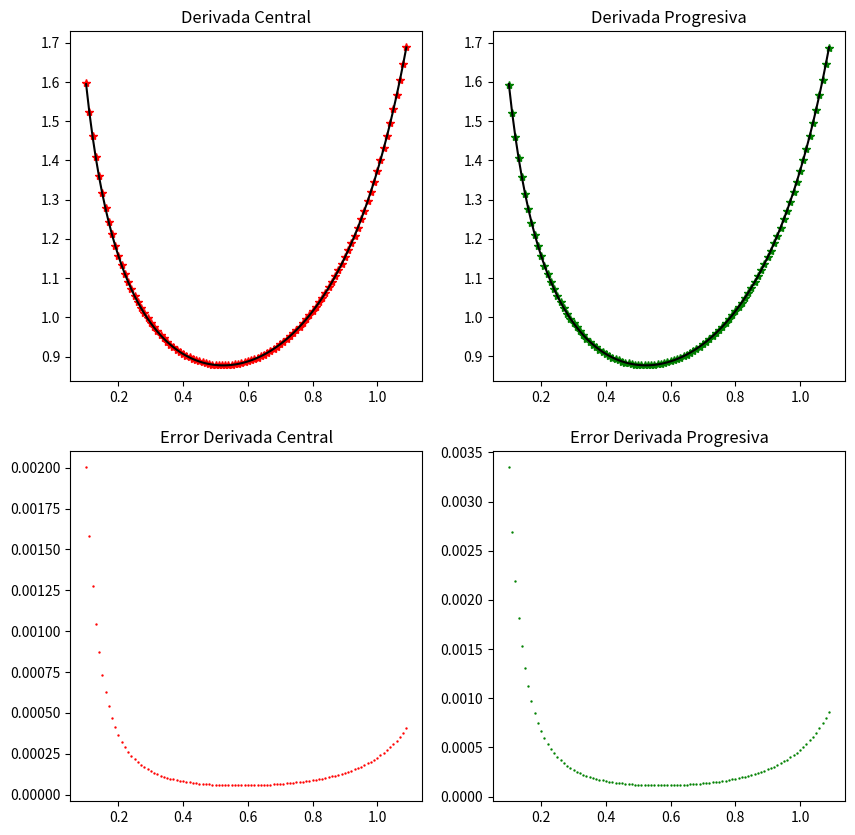

Write the Python code that produced this figure.

import numpy as np
import matplotlib.pyplot as plt


x= np.arange(0.1,1.1,0.01)

tangente= lambda x: (np.tan(x))**0.5

dertan= lambda x: 1/(2*(np.tan(x))**0.5*np.cos(x)**2)

y=dertan(x)

def discretizacion(x,f,h=0.01):
    return (-3*f(x) + 4*f(x+h) - f(x+2*h))/(2*h)
progresiva= discretizacion(x,tangente)


def DerivativeC(x,f,h):
    return (f(x+h)-f(x-h))/(2*h)
central=DerivativeC(x,tangente,0.01)


fig= plt.figure(figsize=(10,10))
ax1=fig.add_subplot(2,2,1)
ax2=fig.add_subplot(2,2,2)
ax3=fig.add_subplot(2,2,3)
ax4=fig.add_subplot(2,2,4)


ax1.set_title("Derivada Central")
ax1.plot(x,central, "r*")
ax1.plot(x,y, "k")


ax2.set_title("Derivada Progresiva")
ax2.plot(x,progresiva, "g*")
ax2.plot(x,y, "k")


ax3.set_title("Error Derivada Central")
ax3.scatter(x,np.abs(y-central), color="r",s=0.5)


ax4.set_title("Error Derivada Progresiva")
ax4.scatter(x,np.abs(y-progresiva), color="g", s=0.5)
plt.show()

print("El valor máximo para el error en la derivada progresiva es: " + str(np.max(np.abs(y-progresiva))))
print("El valor máximo para el error en la derivada central es: " + str(np.max(np.abs(y-central))))


#CONCLUSIONES:

#En resumen, podemos concluir que tanto la derivada progresiva como la derivada central ofrecen 
#una aproximación muy precisa a la derivada real, hasta el punto en que, al representarlas gráficamente 
#junto a la derivada real, son prácticamente indistinguibles. En cuanto al error en los puntos nodales, 
#notamos que la derivada central es ligeramente más precisa que la derivada progresiva, 
#ya que el error máximo de la derivada progresiva es de 0.003, mientras que el de la derivada central es de 0.002. 
#No obstante, consideramos que la derivada progresiva calculada mediante el polinomio de interpolación 
#es bastante similar a la derivada central y a la derivada real. Por lo tanto, concluimos que es aceptable utilizar
#este polinomio de interpolación para estimar la derivada de una función.





